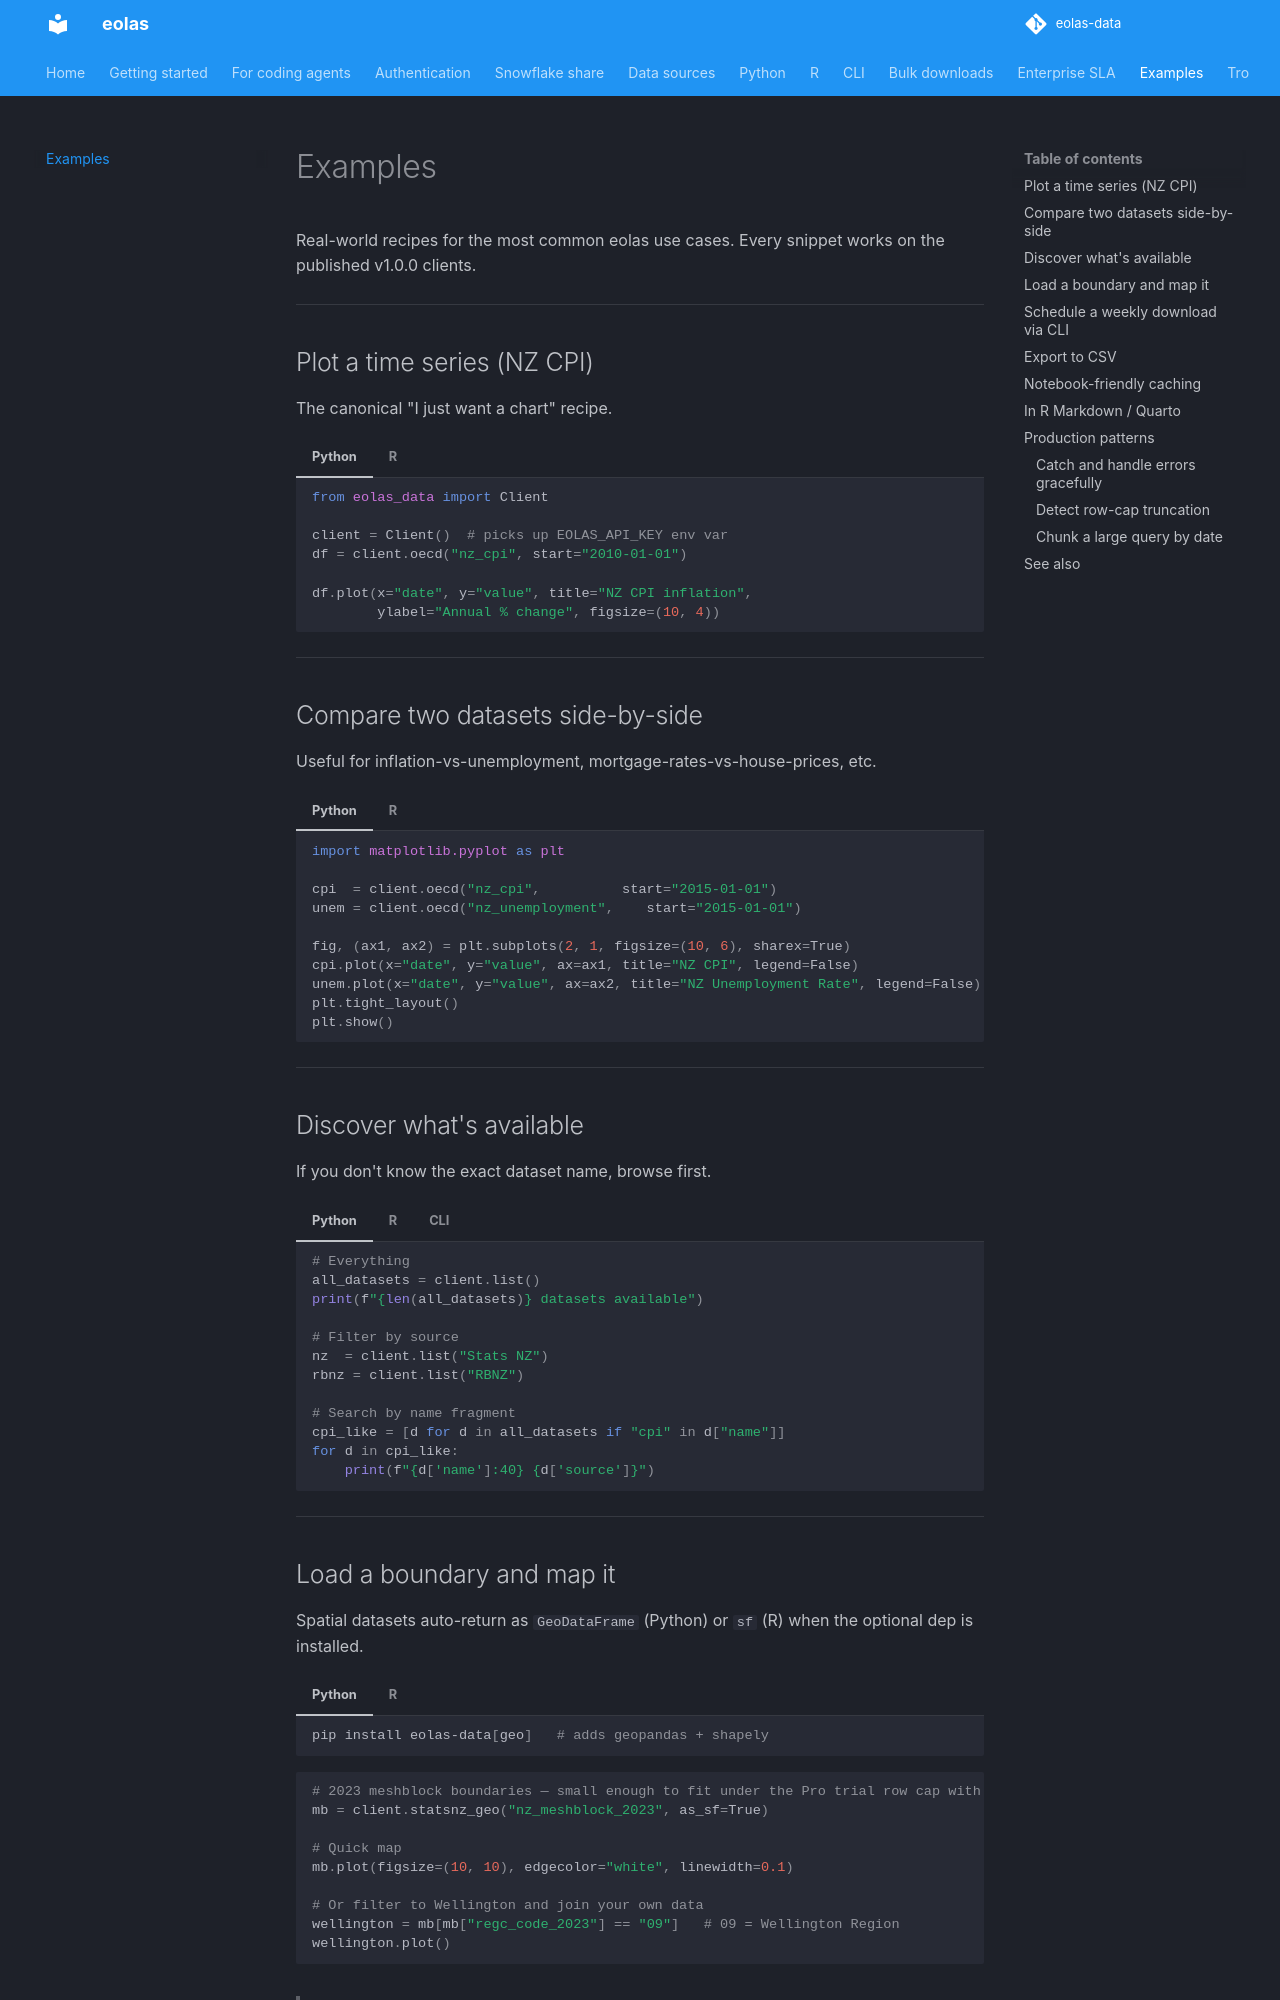

repository: phildonovan/eolas-docs · page: examples/index.html · generator: mkdocs

# Examples

Real-world recipes for the most common eolas use cases. Every snippet works on the published v1.0.0 clients.

---

## Plot a time series (NZ CPI)

The canonical "I just want a chart" recipe.

=== "Python"

    ```python
    from eolas_data import Client

    client = Client()  # picks up EOLAS_API_KEY env var
    df = client.oecd("nz_cpi", start="2010-01-01")

    df.plot(x="date", y="value", title="NZ CPI inflation",
            ylabel="Annual % change", figsize=(10, 4))
    ```

=== "R"

    ```r
    library(eolas)
    library(ggplot2)

    df <- eolas_get_oecd("nz_cpi", start = "2010-01-01")

    ggplot(df, aes(date, value)) +
      geom_line() +
      labs(title = "NZ CPI inflation", y = "Annual % change") +
      theme_minimal()
    ```

---

## Compare two datasets side-by-side

Useful for inflation-vs-unemployment, mortgage-rates-vs-house-prices, etc.

=== "Python"

    ```python
    import matplotlib.pyplot as plt

    cpi  = client.oecd("nz_cpi",          start="2015-01-01")
    unem = client.oecd("nz_unemployment",    start="2015-01-01")

    fig, (ax1, ax2) = plt.subplots(2, 1, figsize=(10, 6), sharex=True)
    cpi.plot(x="date", y="value", ax=ax1, title="NZ CPI", legend=False)
    unem.plot(x="date", y="value", ax=ax2, title="NZ Unemployment Rate", legend=False)
    plt.tight_layout()
    plt.show()
    ```

=== "R"

    ```r
    library(patchwork)

    cpi  <- eolas_get_oecd("nz_cpi",        start = "2015-01-01")
    unem <- eolas_get_oecd("nz_unemployment",  start = "2015-01-01")

    p1 <- ggplot(cpi,  aes(date, value)) + geom_line() + labs(title = "NZ CPI")
    p2 <- ggplot(unem, aes(date, value)) + geom_line() + labs(title = "Unemployment %")

    p1 / p2   # stacked with patchwork
    ```

---

## Discover what's available

If you don't know the exact dataset name, browse first.

=== "Python"

    ```python
    # Everything
    all_datasets = client.list()
    print(f"{len(all_datasets)} datasets available")

    # Filter by source
    nz  = client.list("Stats NZ")
    rbnz = client.list("RBNZ")

    # Search by name fragment
    cpi_like = [d for d in all_datasets if "cpi" in d["name"]]
    for d in cpi_like:
        print(f"{d['name']:40} {d['source']}")
    ```

=== "R"

    ```r
    # Source-specific helpers
    nz   <- eolas_list_statsnz()
    rbnz <- eolas_list_rbnz()

    # Everything
    all_datasets <- eolas_list()

    # Filter by name fragment (base R)
    cpi_like <- all_datasets[grepl("cpi", all_datasets$name), ]
    cpi_like[, c("name", "source")]
    ```

=== "CLI"

    ```bash
    eolas datasets list --search cpi
    eolas datasets list --source "Stats NZ" | head -20
    ```

---
